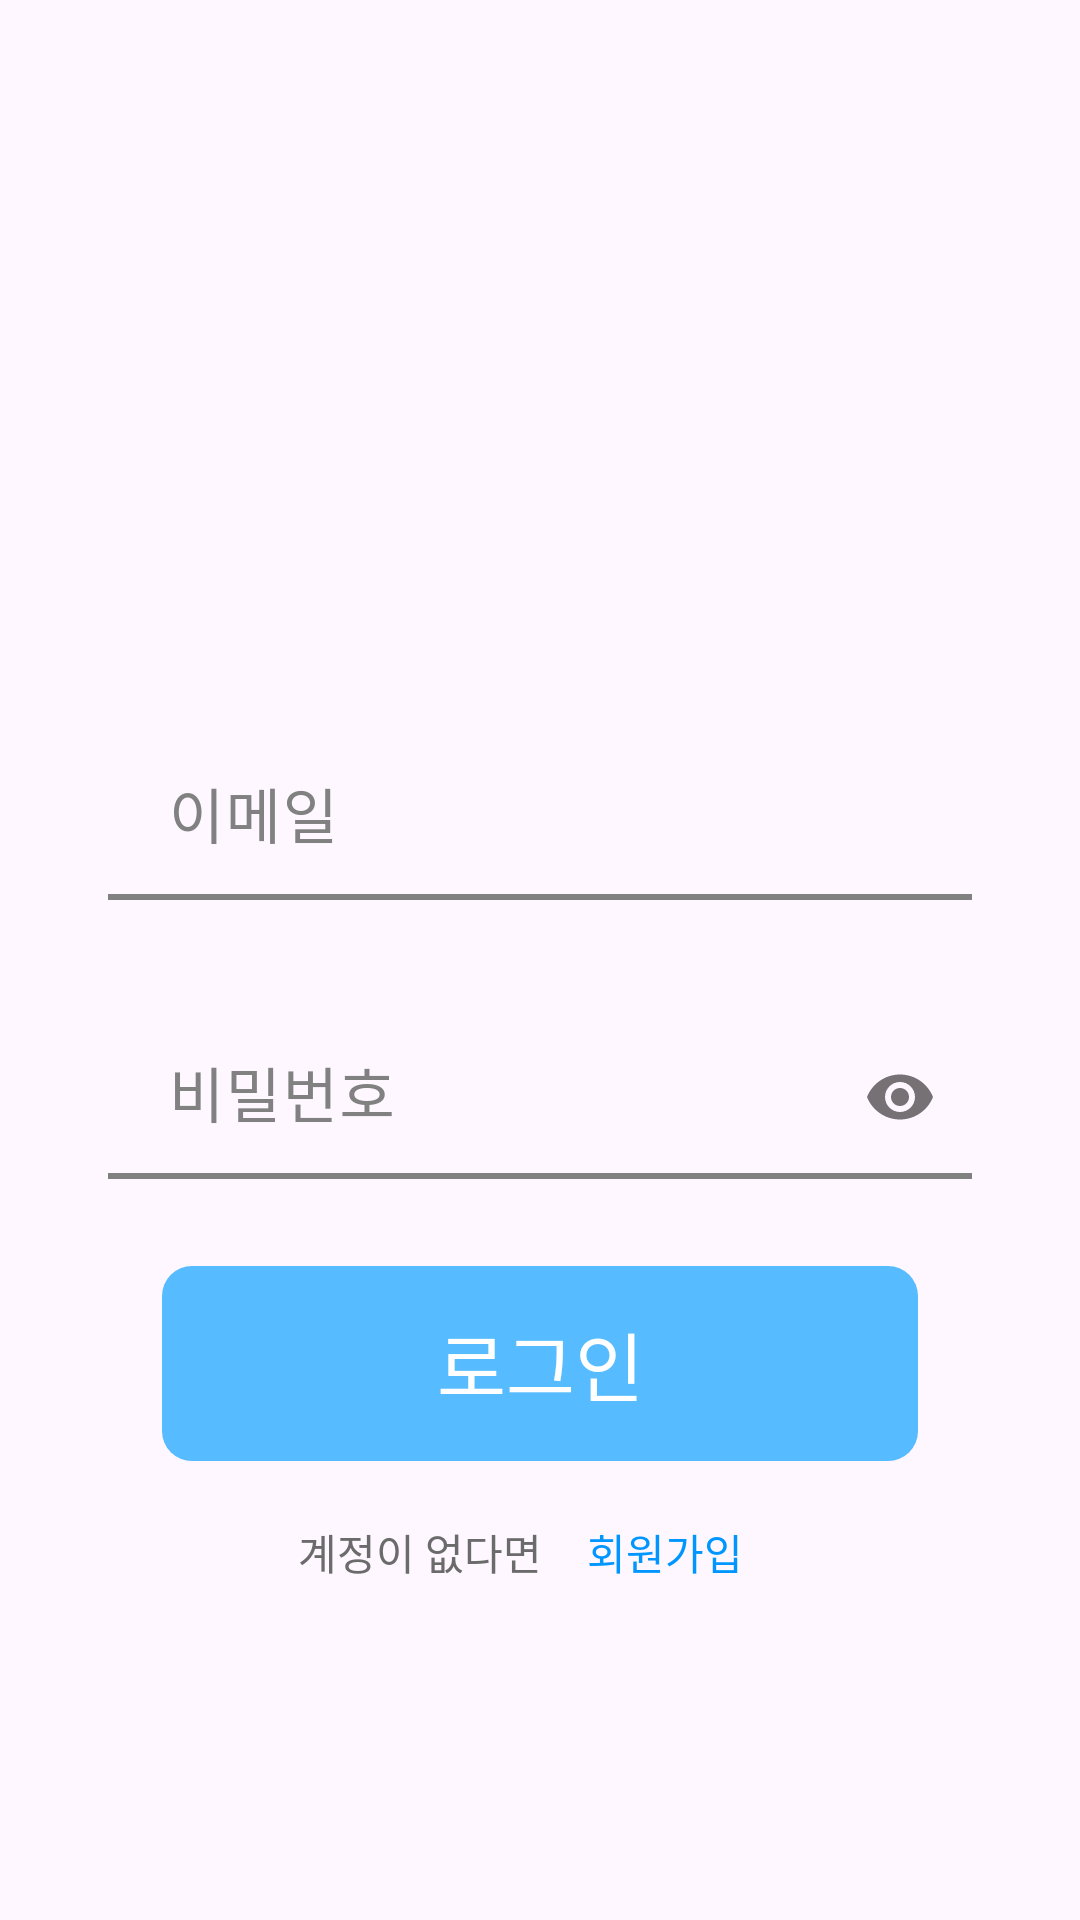

Write the Android layout XML for this screen, with the resource values it uses.
<!-- AndroidManifest.xml: application theme Theme.Fnder -->
<!-- res/layout/fragment_log_in.xml -->
<?xml version="1.0" encoding="utf-8"?>
<androidx.constraintlayout.widget.ConstraintLayout xmlns:android="http://schemas.android.com/apk/res/android"
    xmlns:tools="http://schemas.android.com/tools"
    android:layout_width="match_parent"
    android:layout_height="match_parent"
    xmlns:app="http://schemas.android.com/apk/res-auto"
    tools:context=".LogIn">

    <com.google.android.material.textfield.TextInputLayout
        android:id="@+id/emailInputLayout"
        android:layout_width="0dp"
        android:layout_height="68dp"
        app:layout_constraintWidth_percent="0.8"
        app:layout_constraintStart_toStartOf="parent"
        app:layout_constraintEnd_toEndOf="parent"
        app:layout_constraintTop_toTopOf="parent"
        app:layout_constraintBottom_toBottomOf="parent"
        android:layout_marginBottom="100dp"
        android:background="@drawable/input"
        app:endIconMode="custom"
        app:endIconDrawable="@drawable/x_delete"
        app:hintTextColor="#818182"
        android:textColorHint="#818182">

        <com.google.android.material.textfield.TextInputEditText
            android:id="@+id/emailInput"
            android:layout_width="match_parent"
            android:layout_height="match_parent"
            android:hint="이메일"
            android:fontFamily="@font/pretendardregular"
            app:layout_constraintStart_toStartOf="parent"
            app:layout_constraintEnd_toEndOf="parent"
            app:layout_constraintTop_toBottomOf="@+id/phNumLogInBelow"
            android:singleLine="true"
            android:background="@android:color/transparent"
            android:paddingStart="20dp"
            android:inputType="textEmailAddress"
            android:digits="abcdefghijklmnopqrstuvwxyzABCDEFGHIJKLMNOPQRSTUVWXYZ1234567890@."
            android:textCursorDrawable="@drawable/cursor_color"
            android:cursorVisible="true"
            android:textSize="20sp"
            android:textColorHighlight="#6BE2E2"
            android:textSelectHandleLeft="@drawable/handler_color"
            android:textSelectHandleRight="@drawable/handler_color"
            android:textSelectHandle="@drawable/handler_color" />

    </com.google.android.material.textfield.TextInputLayout>

    <com.google.android.material.textfield.TextInputLayout
        android:id="@+id/passwordInputLayout"
        android:layout_width="0dp"
        android:layout_height="68dp"
        app:layout_constraintWidth_percent="0.8"
        app:layout_constraintStart_toStartOf="@id/emailInputLayout"
        app:layout_constraintTop_toBottomOf="@+id/emailInputLayout"
        android:layout_marginTop="25dp"
        android:background="@drawable/input"
        app:passwordToggleEnabled="true"
        app:hintTextColor="#818182"
        android:textColorHint="#818182">

        <com.google.android.material.textfield.TextInputEditText
            android:id="@+id/passwordInput"
            android:layout_width="match_parent"
            android:layout_height="match_parent"
            app:passwordToggleEnabled="true"
            android:background="@android:color/transparent"
            android:inputType="textPassword"
            android:paddingStart="20dp"
            android:hint="비밀번호"
            android:fontFamily="@font/pretendardregular"
            android:digits="0123456789qwertzuiopasdfghjklyxcvbnm?!_"
            android:textCursorDrawable="@drawable/cursor_color"
            android:maxLength="15"
            android:textSize="20sp"
            android:textColorHighlight="#6BE2E2"
            android:textSelectHandleLeft="@drawable/handler_color"
            android:textSelectHandleRight="@drawable/handler_color"
            android:textSelectHandle="@drawable/handler_color"/>

    </com.google.android.material.textfield.TextInputLayout>

    <android.widget.Button
        android:id="@+id/logInButton"
        android:background="@drawable/login_button"
        android:layout_width="0dp"
        android:layout_height="65dp"
        app:layout_constraintWidth_percent="0.7"
        app:layout_constraintStart_toStartOf="parent"
        app:layout_constraintEnd_toEndOf="parent"
        app:layout_constraintTop_toBottomOf="@id/passwordInputLayout"
        android:layout_marginTop="25dp"
        android:text="로그인"
        android:textColor="@color/white"
        android:textSize="25sp"
        android:fontFamily="@font/pretendardbold"
        android:stateListAnimator="@null"/>

    <TextView
        android:id="@+id/dontyouhaveaccount"
        android:layout_width="wrap_content"
        android:layout_height="wrap_content"
        app:layout_constraintStart_toStartOf="parent"
        app:layout_constraintEnd_toEndOf="parent"
        app:layout_constraintTop_toBottomOf="@+id/logInButton"
        android:layout_marginEnd="80dp"
        android:layout_marginTop="20dp"
        android:fontFamily="@font/pretendardsemibold"
        android:textColor="#6B6B6B"
        android:text="계정이 없다면"/>

    <TextView
        android:id="@+id/signUp"
        android:layout_width="wrap_content"
        android:layout_height="wrap_content"
        app:layout_constraintStart_toEndOf="@id/dontyouhaveaccount"
        app:layout_constraintTop_toTopOf="@id/dontyouhaveaccount"
        android:layout_marginStart="15dp"
        android:fontFamily="@font/pretendardsemibold"
        android:textColor="#0096FF"
        android:text="회원가입"/>

</androidx.constraintlayout.widget.ConstraintLayout>
<!-- resources referenced by this layout -->
<resources>
  <color name="white">#FFFFFF</color>
  <!-- drawable cursor_color (drawable) -->
  <?xml version="1.0" encoding="utf-8"?>
  <shape xmlns:android="http://schemas.android.com/apk/res/android"
      android:shape="rectangle">
      <solid android:color="#56BBFF"/>
      <size android:width="2dp"/>
  </shape>
  <!-- drawable handler_color (drawable) -->
  <?xml version="1.0" encoding="utf-8"?>
  <shape xmlns:android="http://schemas.android.com/apk/res/android"
      android:shape="rectangle">
      <solid android:color="#56BBFF"/>
      <size android:width="9dp" android:height="15dp"/>
      <corners android:topLeftRadius="100dp" android:topRightRadius="100dp"/>
  </shape>
  <!-- drawable input (drawable) -->
  <?xml version="1.0" encoding="utf-8"?>
  <selector xmlns:android="http://schemas.android.com/apk/res/android">
      <item android:state_focused="false"
          android:drawable="@drawable/input_unfocused"/>
      <item android:state_focused="true"
          android:drawable="@drawable/input_focused" />
  </selector>
  <!-- drawable login_button (drawable) -->
  <?xml version="1.0" encoding="utf-8"?>
  <selector xmlns:android="http://schemas.android.com/apk/res/android">
      <item android:state_pressed="true">
          <shape android:shape="rectangle">
              <solid android:color="#99D6FF"/>
              <corners android:radius="10dp"/>
          </shape>
      </item>
      <item android:state_enabled="false">
          <shape android:shape="rectangle">
              <solid android:color="#818182"/>
              <corners android:radius="10dp"/>
          </shape>
      </item>
      <item android:state_enabled="true">
          <shape android:shape="rectangle">
              <solid android:color="@color/main"/>
              <corners android:radius="10dp"/>
          </shape>
      </item>
  </selector>
  <style name="Theme.Fnder" parent="Base.Theme.Fnder" />
  <!-- drawable input_unfocused (drawable) -->
  <?xml version="1.0" encoding="utf-8"?>
  <layer-list xmlns:android="http://schemas.android.com/apk/res/android">
      <item
          android:bottom ="4dp"
          android:left ="-2dp"
          android:right="-2dp"
          android:top="-2dp"    >
          <shape android:shape="rectangle">
              <stroke android:color="#818182"
                  android:width="2dp"/>
          </shape>
      </item>
  </layer-list>
  <!-- drawable input_focused (drawable) -->
  <?xml version="1.0" encoding="utf-8"?>
  <layer-list xmlns:android="http://schemas.android.com/apk/res/android">
      <item
          android:bottom ="4dp"
          android:left ="-2dp"
          android:right="-2dp"
          android:top="-2dp"    >
          <shape android:shape="rectangle">
              <stroke android:color="#89E8E8"
                  android:width="2dp"/>
          </shape>
      </item>
  </layer-list>
  <color name="main">#56BBFF</color>
  <style name="Base.Theme.Fnder" parent="Theme.Material3.DayNight.NoActionBar">
          
          
      </style>
</resources>
